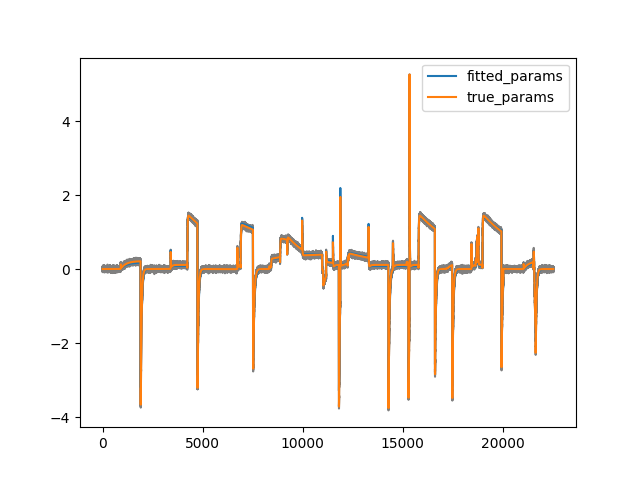

Source data for this figure (header and first rows):
, p1, p2, p3, p4, p5, p6, p7, p8, Gkr, RMSE, iterations, CPU_time
0, 0.0001228, 0.08409, 3.0845739480838305e-05, 0.05357, 0.08447, 0.009257, 0.006644, 0.03485, 0.1087, 761.5, 966, 1835
1, 0.0001228, 0.08409, 3.084591772660464e-05, 0.05357, 0.08448, 0.009257, 0.006644, 0.03485, 0.1087, 761.5, 1193, 2284
2, 0.0001228, 0.08409, 3.084714815570935e-05, 0.05357, 0.08447, 0.009257, 0.006644, 0.03485, 0.1087, 761.5, 607, 1159
3, 0.0001228, 0.08409, 3.084634220157904e-05, 0.05357, 0.08448, 0.009257, 0.006644, 0.03485, 0.1087, 761.5, 929, 1768
4, 0.0001228, 0.08409, 3.0845481249682154e-05, 0.05357, 0.08447, 0.009257, 0.006644, 0.03485, 0.1087, 761.5, 1099, 2091
